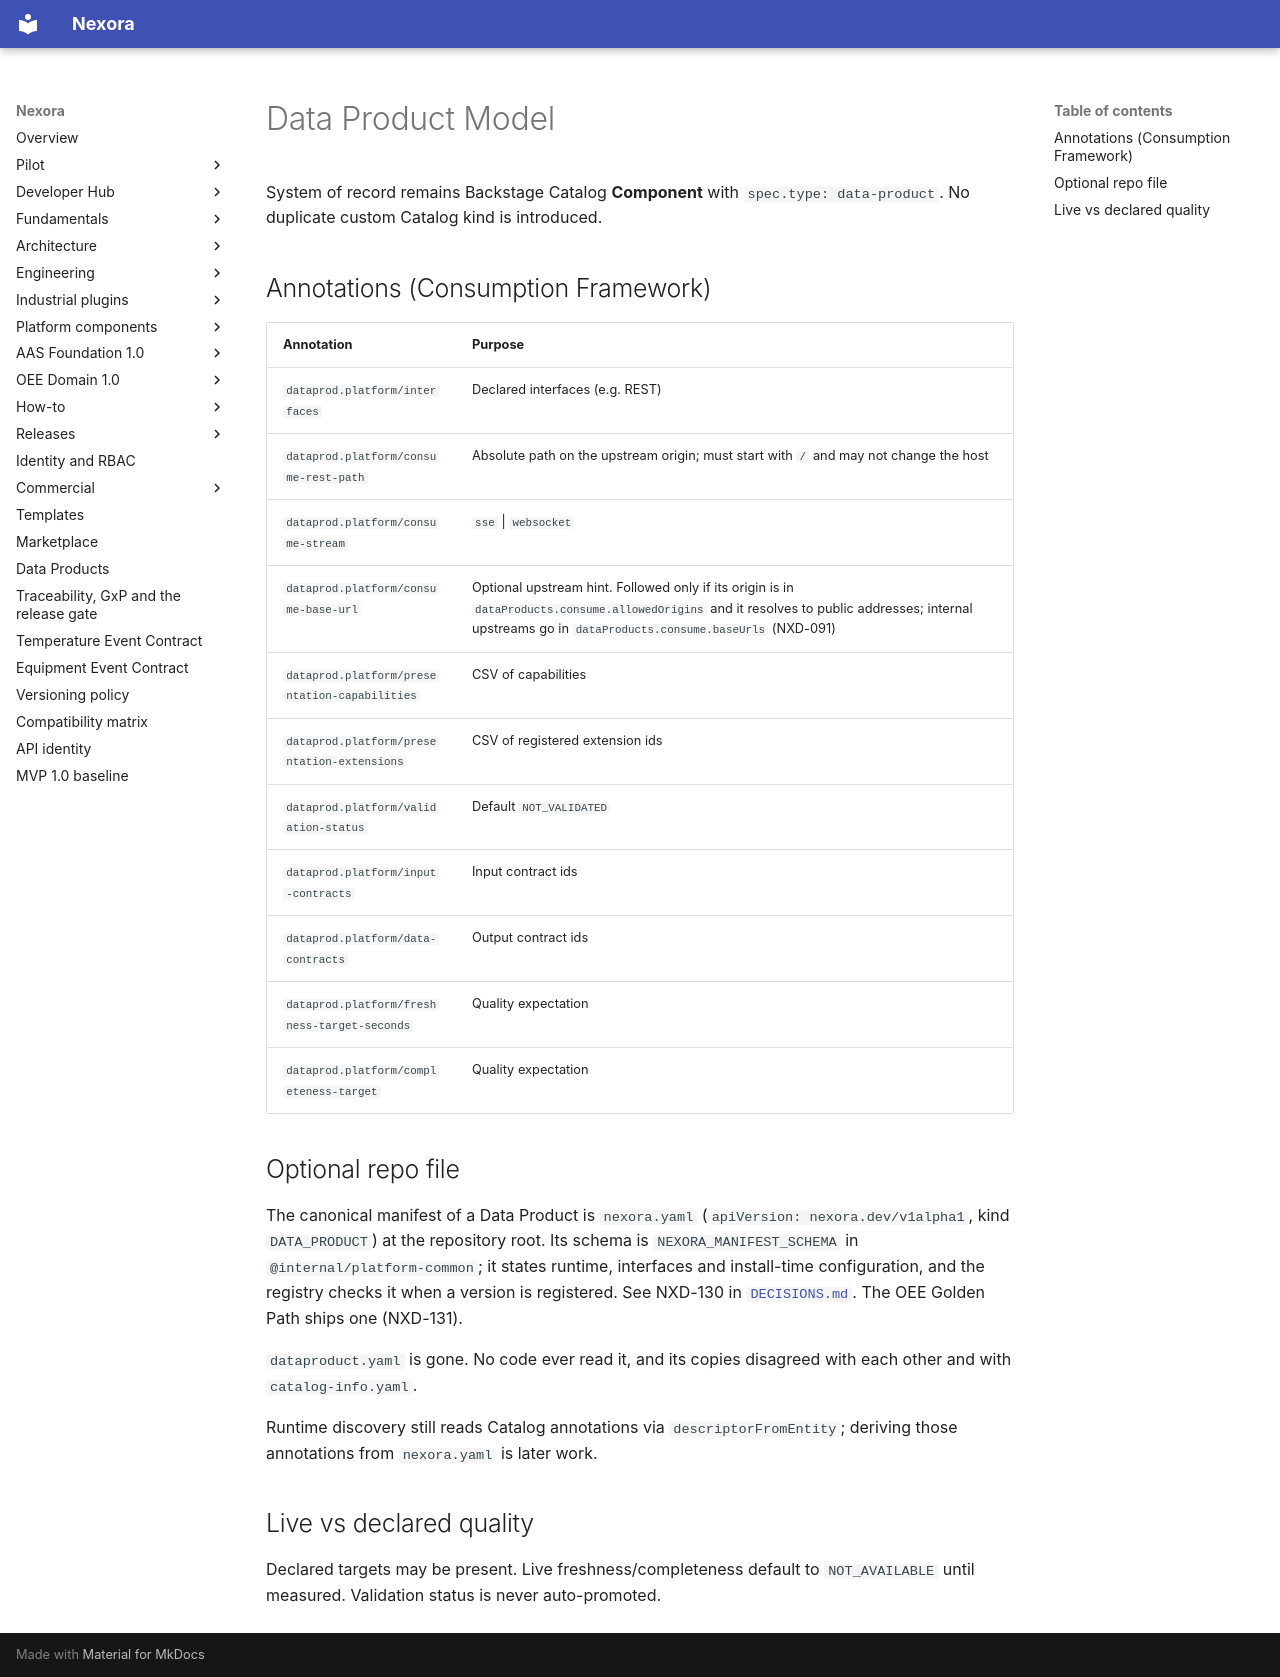

repository: pharma-data-factory/data-product-platform · page: data-product-framework/DATA-PRODUCT-MODEL/index.html · generator: mkdocs

# Data Product Model

System of record remains Backstage Catalog **Component** with `spec.type: data-product`.
No duplicate custom Catalog kind is introduced.

## Annotations (Consumption Framework)

| Annotation | Purpose |
| --- | --- |
| `dataprod.platform/interfaces` | Declared interfaces (e.g. REST) |
| `dataprod.platform/consume-rest-path` | Absolute path on the upstream origin; must start with `/` and may not change the host |
| `dataprod.platform/consume-stream` | `sse` \| `websocket` |
| `dataprod.platform/consume-base-url` | Optional upstream hint. Followed only if its origin is in `dataProducts.consume.allowedOrigins` and it resolves to public addresses; internal upstreams go in `dataProducts.consume.baseUrls` (NXD-091) |
| `dataprod.platform/presentation-capabilities` | CSV of capabilities |
| `dataprod.platform/presentation-extensions` | CSV of registered extension ids |
| `dataprod.platform/validation-status` | Default `NOT_VALIDATED` |
| `dataprod.platform/input-contracts` | Input contract ids |
| `dataprod.platform/data-contracts` | Output contract ids |
| `dataprod.platform/freshness-target-seconds` | Quality expectation |
| `dataprod.platform/completeness-target` | Quality expectation |

## Optional repo file

The canonical manifest of a Data Product is `nexora.yaml` (`apiVersion: nexora.dev/v1alpha1`,
kind `DATA_PRODUCT`) at the repository root. Its schema is `NEXORA_MANIFEST_SCHEMA` in
`@internal/platform-common`; it states runtime, interfaces and install-time configuration, and the
registry checks it when a version is registered. See NXD-130 in
[`DECISIONS.md`](../nexora-transformation/DECISIONS.md). The OEE Golden Path ships one (NXD-131).

`dataproduct.yaml` is gone. No code ever read it, and its copies disagreed with each other and with
`catalog-info.yaml`.

Runtime discovery still reads Catalog annotations via `descriptorFromEntity`; deriving those
annotations from `nexora.yaml` is later work.

## Live vs declared quality

Declared targets may be present. Live freshness/completeness default to `NOT_AVAILABLE` until measured.
Validation status is never auto-promoted.
